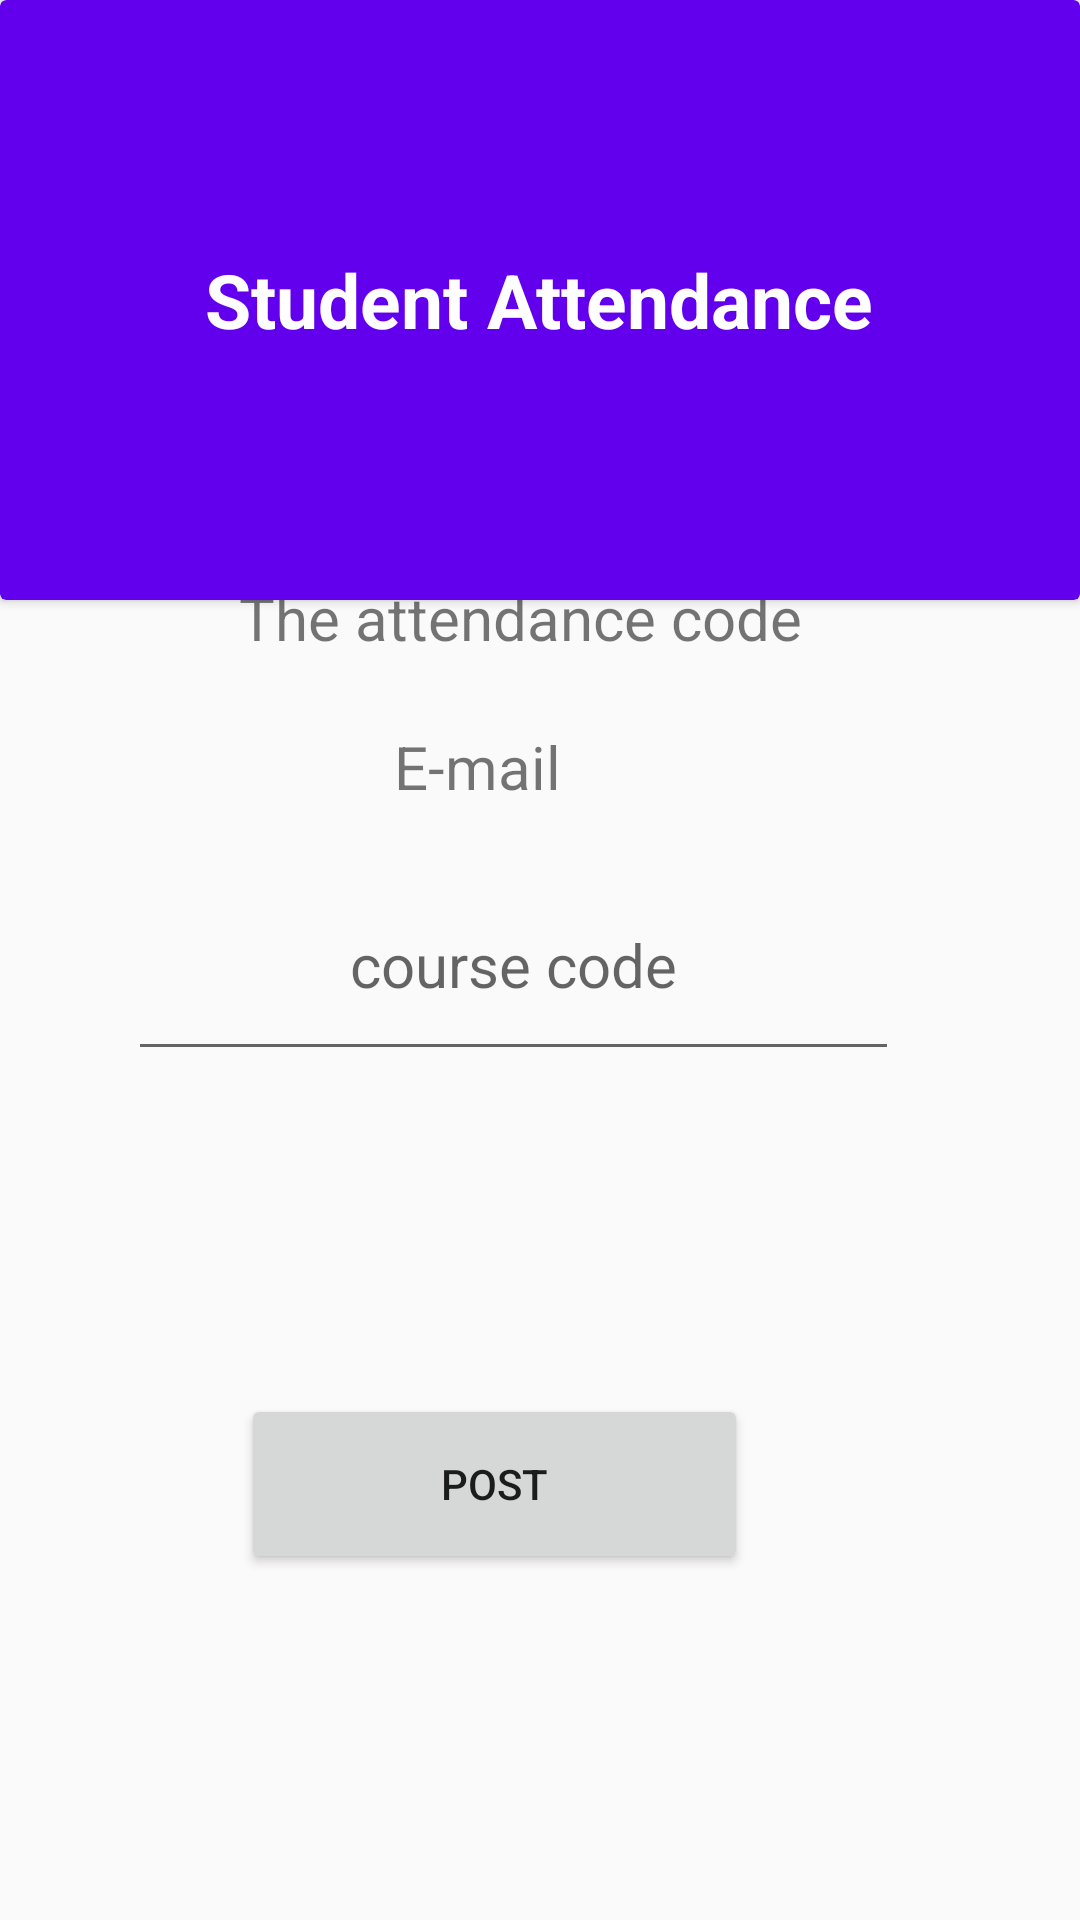

Write the Android layout XML for this screen, with the resource values it uses.
<!-- AndroidManifest.xml: application theme Theme.Studentid -->
<!-- res/layout/lecturer_attendance.xml -->
<?xml version="1.0" encoding="utf-8"?>
<androidx.constraintlayout.widget.ConstraintLayout xmlns:android="http://schemas.android.com/apk/res/android"
    xmlns:app="http://schemas.android.com/apk/res-auto"
    xmlns:tools="http://schemas.android.com/tools"
    android:layout_width="match_parent"
    android:layout_height="match_parent">

    <androidx.cardview.widget.CardView
        android:id="@+id/cardView"
        android:layout_width="match_parent"
        android:layout_height="200dp"
        android:backgroundTint="@color/purple_500"
        app:layout_constraintBottom_toBottomOf="parent"
        app:layout_constraintEnd_toEndOf="parent"
        app:layout_constraintHorizontal_bias="0.0"
        app:layout_constraintStart_toStartOf="parent"
        app:layout_constraintTop_toTopOf="parent"
        app:layout_constraintVertical_bias="0.0">

        <TextView
            android:id="@+id/layout_descriptor"
            android:layout_width="wrap_content"
            android:layout_height="wrap_content"
            android:layout_gravity="center"
            android:layout_margin="10dp"
            android:gravity="center"
            android:text="@string/student_attendance"
            android:textColor="@color/white"
            android:textSize="25sp"
            android:textStyle="bold"
            tools:layout_editor_absoluteX="-4dp"
            tools:layout_editor_absoluteY="53dp">

        </TextView>

    </androidx.cardview.widget.CardView>

    <TextView
        android:id="@+id/attendance_code_txt_lec"
        android:layout_width="265dp"
        android:layout_height="50dp"
        android:gravity="center"
        android:textSize="20sp"
        android:text="@string/the_attendance_code"
        app:layout_constraintBottom_toBottomOf="parent"
        app:layout_constraintEnd_toEndOf="parent"
        app:layout_constraintHorizontal_bias="0.431"
        app:layout_constraintStart_toStartOf="parent"
        app:layout_constraintTop_toTopOf="parent"
        app:layout_constraintVertical_bias="0.307" />

    <TextView
        android:id="@+id/email_txt_lec"
        android:layout_width="wrap_content"
        android:layout_height="wrap_content"
        android:gravity="center"
        android:text="@string/email_txtview"
        android:textSize="20sp"
        app:layout_constraintBottom_toBottomOf="parent"
        app:layout_constraintEnd_toEndOf="parent"
        app:layout_constraintHorizontal_bias="0.431"
        app:layout_constraintStart_toStartOf="parent"
        app:layout_constraintTop_toTopOf="parent"
        app:layout_constraintVertical_bias="0.395" />

    <EditText
        android:id="@+id/coursecodelec"
        android:layout_width="257dp"
        android:layout_height="74dp"
        android:ems="10"
        android:inputType="text"
        android:text=""
        android:autofillHints="name"
        android:textSize="20sp"
        android:gravity="center"
        android:hint="@string/enter_course_code"
        app:layout_constraintBottom_toBottomOf="parent"
        app:layout_constraintEnd_toEndOf="parent"
        app:layout_constraintHorizontal_bias="0.415"
        app:layout_constraintStart_toStartOf="parent"
        app:layout_constraintTop_toTopOf="parent" />

    <Button
        android:id="@+id/post_btn_lec"
        android:layout_width="169dp"
        android:layout_height="60dp"
        android:text="@string/post"
        app:layout_constraintBottom_toBottomOf="parent"
        app:layout_constraintEnd_toEndOf="parent"
        app:layout_constraintHorizontal_bias="0.421"
        app:layout_constraintStart_toStartOf="parent"
        app:layout_constraintTop_toTopOf="parent"
        app:layout_constraintVertical_bias="0.801" />

</androidx.constraintlayout.widget.ConstraintLayout>
<!-- resources referenced by this layout -->
<resources>
  <string name="email_txtview">E-mail</string>
  <string name="enter_course_code">course code</string>
  <string name="post">POST</string>
  <string name="student_attendance">Student Attendance</string>
  <string name="the_attendance_code">The attendance code</string>
  <style name="Theme.Studentid" parent="android:Theme.Material.Light.NoActionBar" />
  <!-- not gathered from this repository: default colours our renderer supplied (Android Studio template values) -->
  <color name="purple_500">#FF6200EE</color>
  <color name="white">#FFFFFFFF</color>
</resources>
